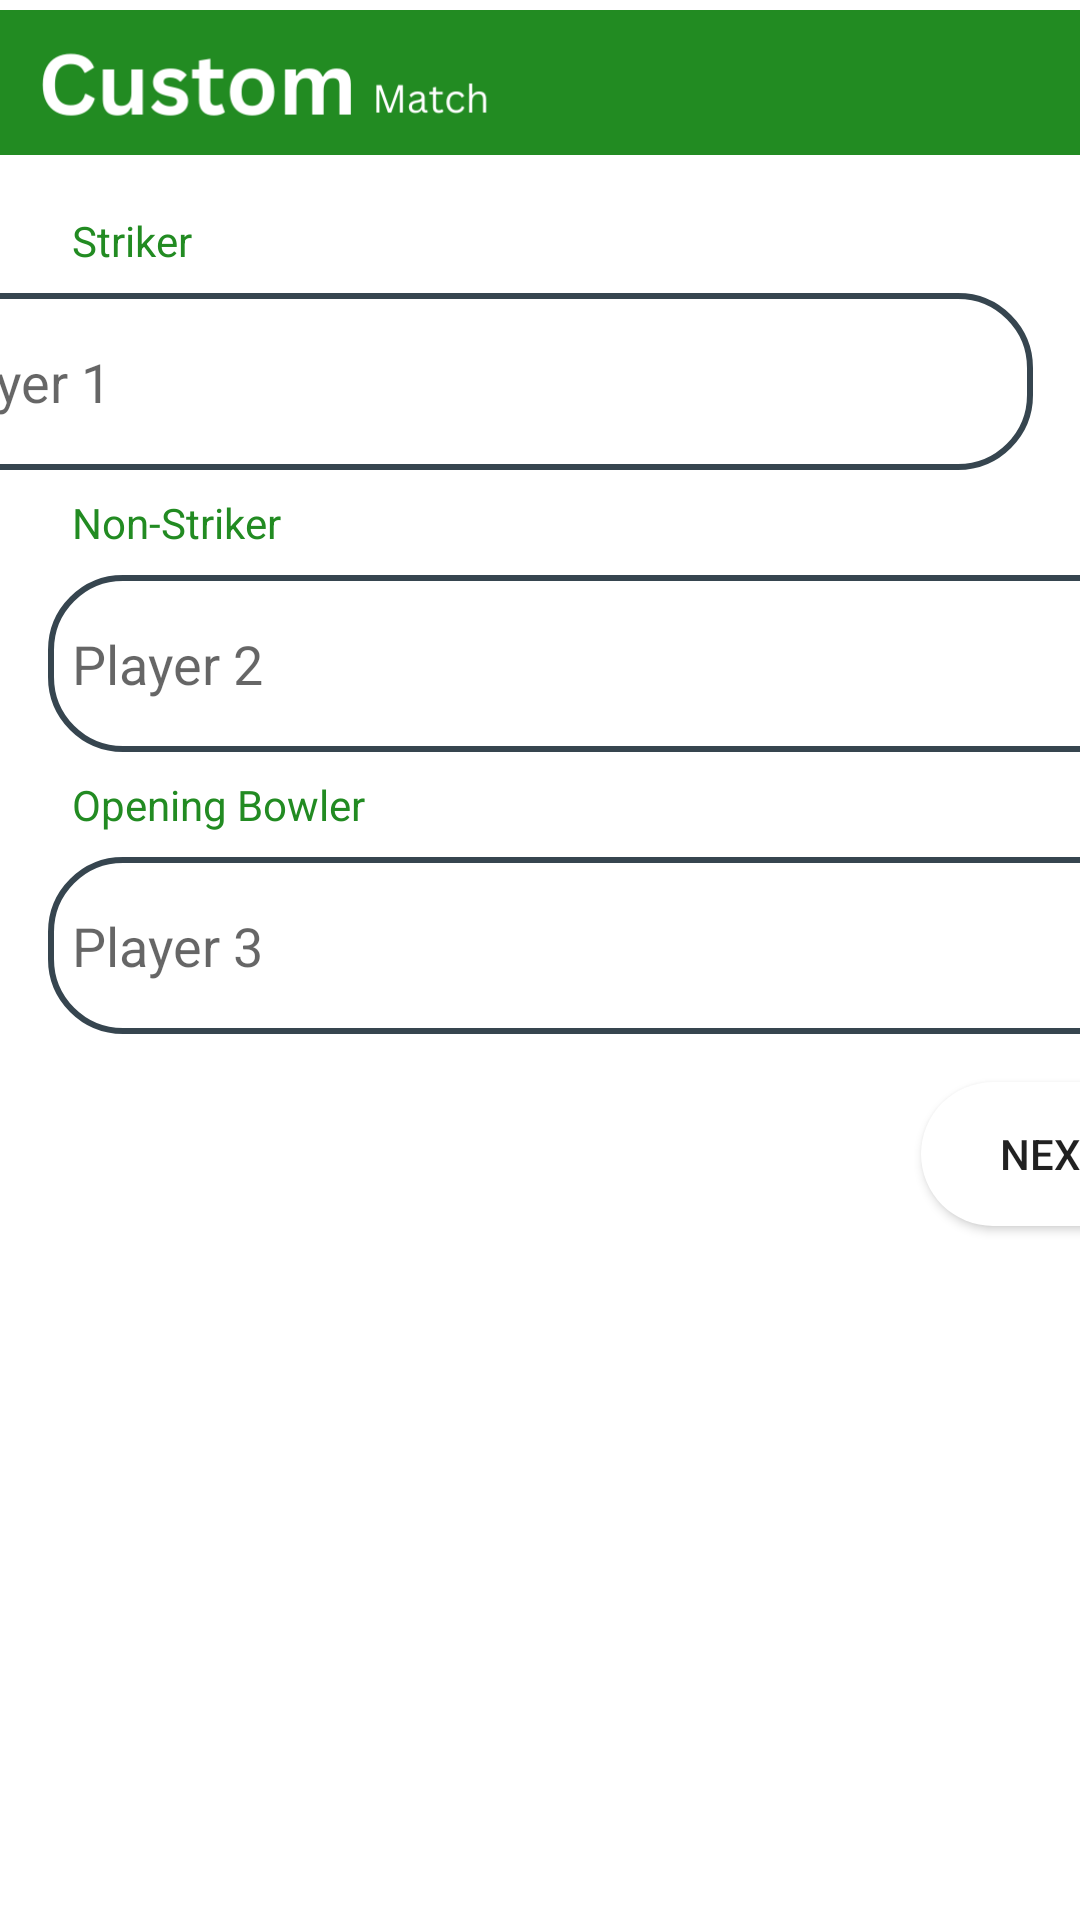

Here is an Android app screen rendered from its layout file. Give the layout XML and the strings, colors and styles it references.
<!-- AndroidManifest.xml: application theme Theme.CricketScorerByCK -->
<!-- res/layout/activity_player_details_second.xml -->
<?xml version="1.0" encoding="utf-8"?>
<androidx.constraintlayout.widget.ConstraintLayout xmlns:android="http://schemas.android.com/apk/res/android"
    xmlns:app="http://schemas.android.com/apk/res-auto"
    xmlns:tools="http://schemas.android.com/tools"
    android:layout_width="match_parent"
    android:layout_height="match_parent"
    tools:context=".playerDetails">


    <EditText
        android:id="@+id/striker"
        style="@style/Widget.AppCompat.AutoCompleteTextView"
        android:layout_width="379dp"
        android:layout_height="59dp"
        android:layout_marginStart="16dp"
        android:layout_marginTop="8dp"
        android:layout_marginEnd="16dp"
        android:background="@drawable/input_text"
        android:ems="10"
        android:hint="Player 1"
        android:inputType="textPersonName"
        android:paddingLeft="8dp"
        app:layout_constraintEnd_toEndOf="parent"
        app:layout_constraintHorizontal_bias="1.0"
        app:layout_constraintStart_toStartOf="parent"
        app:layout_constraintTop_toBottomOf="@+id/sname" />

    <EditText
        android:id="@+id/obowler"
        style="@style/Widget.AppCompat.AutoCompleteTextView"
        android:layout_width="379dp"
        android:layout_height="59dp"
        android:layout_marginStart="16dp"
        android:layout_marginTop="8dp"
        android:layout_marginEnd="16dp"
        android:background="@drawable/input_text"
        android:ems="10"
        android:hint="Player 3"
        android:inputType="textPersonName"
        android:paddingLeft="8dp"
        app:layout_constraintEnd_toEndOf="parent"
        app:layout_constraintHorizontal_bias="0.0"
        app:layout_constraintStart_toStartOf="parent"
        app:layout_constraintTop_toBottomOf="@+id/sname3" />

    <TextView
        android:id="@+id/sname3"
        android:layout_width="wrap_content"
        android:layout_height="wrap_content"
        android:layout_marginStart="24dp"
        android:layout_marginTop="8dp"
        android:text="Opening Bowler"
        android:textColor="@color/forest_green"
        app:layout_constraintStart_toStartOf="parent"
        app:layout_constraintTop_toBottomOf="@+id/nstriker" />

    <EditText
        android:id="@+id/nstriker"
        style="@style/Widget.AppCompat.AutoCompleteTextView"
        android:layout_width="379dp"
        android:layout_height="59dp"
        android:layout_marginStart="16dp"
        android:layout_marginTop="8dp"
        android:layout_marginEnd="16dp"
        android:background="@drawable/input_text"
        android:ems="10"
        android:hint="Player 2"
        android:inputType="textPersonName"
        android:paddingLeft="8dp"
        app:layout_constraintEnd_toEndOf="parent"
        app:layout_constraintHorizontal_bias="0.0"
        app:layout_constraintStart_toStartOf="parent"
        app:layout_constraintTop_toBottomOf="@+id/sname2" />

    <TextView
        android:id="@+id/sname2"
        android:layout_width="wrap_content"
        android:layout_height="wrap_content"
        android:layout_marginStart="24dp"
        android:layout_marginTop="8dp"
        android:text="Non-Striker"
        android:textColor="@color/forest_green"
        app:layout_constraintStart_toStartOf="parent"
        app:layout_constraintTop_toBottomOf="@+id/striker" />

    <ImageView
        android:id="@+id/imageView3"
        android:layout_width="wrap_content"
        android:layout_height="wrap_content"
        android:layout_marginTop="-45dp"
        android:src="@drawable/custom_match_title_bar"
        app:layout_constraintEnd_toEndOf="parent"
        app:layout_constraintHorizontal_bias="1.0"
        app:layout_constraintStart_toStartOf="parent"
        app:layout_constraintTop_toTopOf="parent" />

    <TextView
        android:id="@+id/sname"
        android:layout_width="wrap_content"
        android:layout_height="wrap_content"
        android:layout_marginStart="24dp"
        android:layout_marginTop="-29dp"
        android:text="Striker"
        android:textColor="@color/forest_green"
        app:layout_constraintStart_toStartOf="parent"
        app:layout_constraintTop_toBottomOf="@+id/imageView3" />

    <Button
        android:id="@+id/nextbtnplayerdetail"
        android:layout_width="wrap_content"
        android:layout_height="wrap_content"
        android:layout_marginTop="16dp"
        android:background="@drawable/button_bg"
        android:text="Next"
        app:layout_constraintEnd_toEndOf="@+id/obowler"
        app:layout_constraintTop_toBottomOf="@+id/obowler" />

</androidx.constraintlayout.widget.ConstraintLayout>
<!-- resources referenced by this layout -->
<resources>
  <color name="forest_green">#228b22</color>
  <!-- drawable button_bg (drawable) -->
  <?xml version="1.0" encoding="utf-8"?>
  <selector xmlns:android="http://schemas.android.com/apk/res/android">
      <item>
          <shape android:shape="rectangle">
              <corners android:radius="24dp"/>
              <solid android:color="@android:color/white" />
          </shape>
      </item>
  </selector>
  <!-- drawable custom_match_title_bar: png bitmap (drawable, 10494 bytes) -->
  <!-- drawable input_text (drawable) -->
  <?xml version="1.0" encoding="utf-8"?>
  <selector xmlns:android="http://schemas.android.com/apk/res/android">
  
      
      <item android:state_enabled="true" android:state_focused="true">
          <shape android:shape="rectangle">
              <corners android:radius="24dp"/>
              <solid android:color="@android:color/white" />
              <stroke android:width="2dp" android:color="@color/forest_green" />
          </shape>
      </item>
  
      
      <item android:state_enabled="true">
          <shape android:shape="rectangle">
              <corners android:radius="24dp"/>
              <solid android:color="@android:color/white" />
              <stroke android:width="2dp" android:color="@color/grey" />
          </shape>
      </item>
  
  </selector>
  <style name="Theme.CricketScorerByCK" parent="Theme.MaterialComponents.DayNight.DarkActionBar">
          
          <item name="colorPrimary">@color/forest_green</item>
          <item name="colorPrimaryVariant">@color/light_green</item>
          <item name="colorOnPrimary">@color/white</item>
          
          <item name="colorSecondary">@color/teal_200</item>
          <item name="colorSecondaryVariant">@color/teal_700</item>
          <item name="colorOnSecondary">@color/black</item>
          
          <item name="android:statusBarColor" tools:targetApi="21">?attr/colorPrimaryVariant</item>
          
      </style>
  <color name="grey">#36454F</color>
  <color name="light_green">#196C19</color>
  <color name="white">#FFFFFFFF</color>
  <color name="teal_200">#228b22</color>
  <color name="teal_700">#228b22</color>
  <color name="black">#FF000000</color>
</resources>
